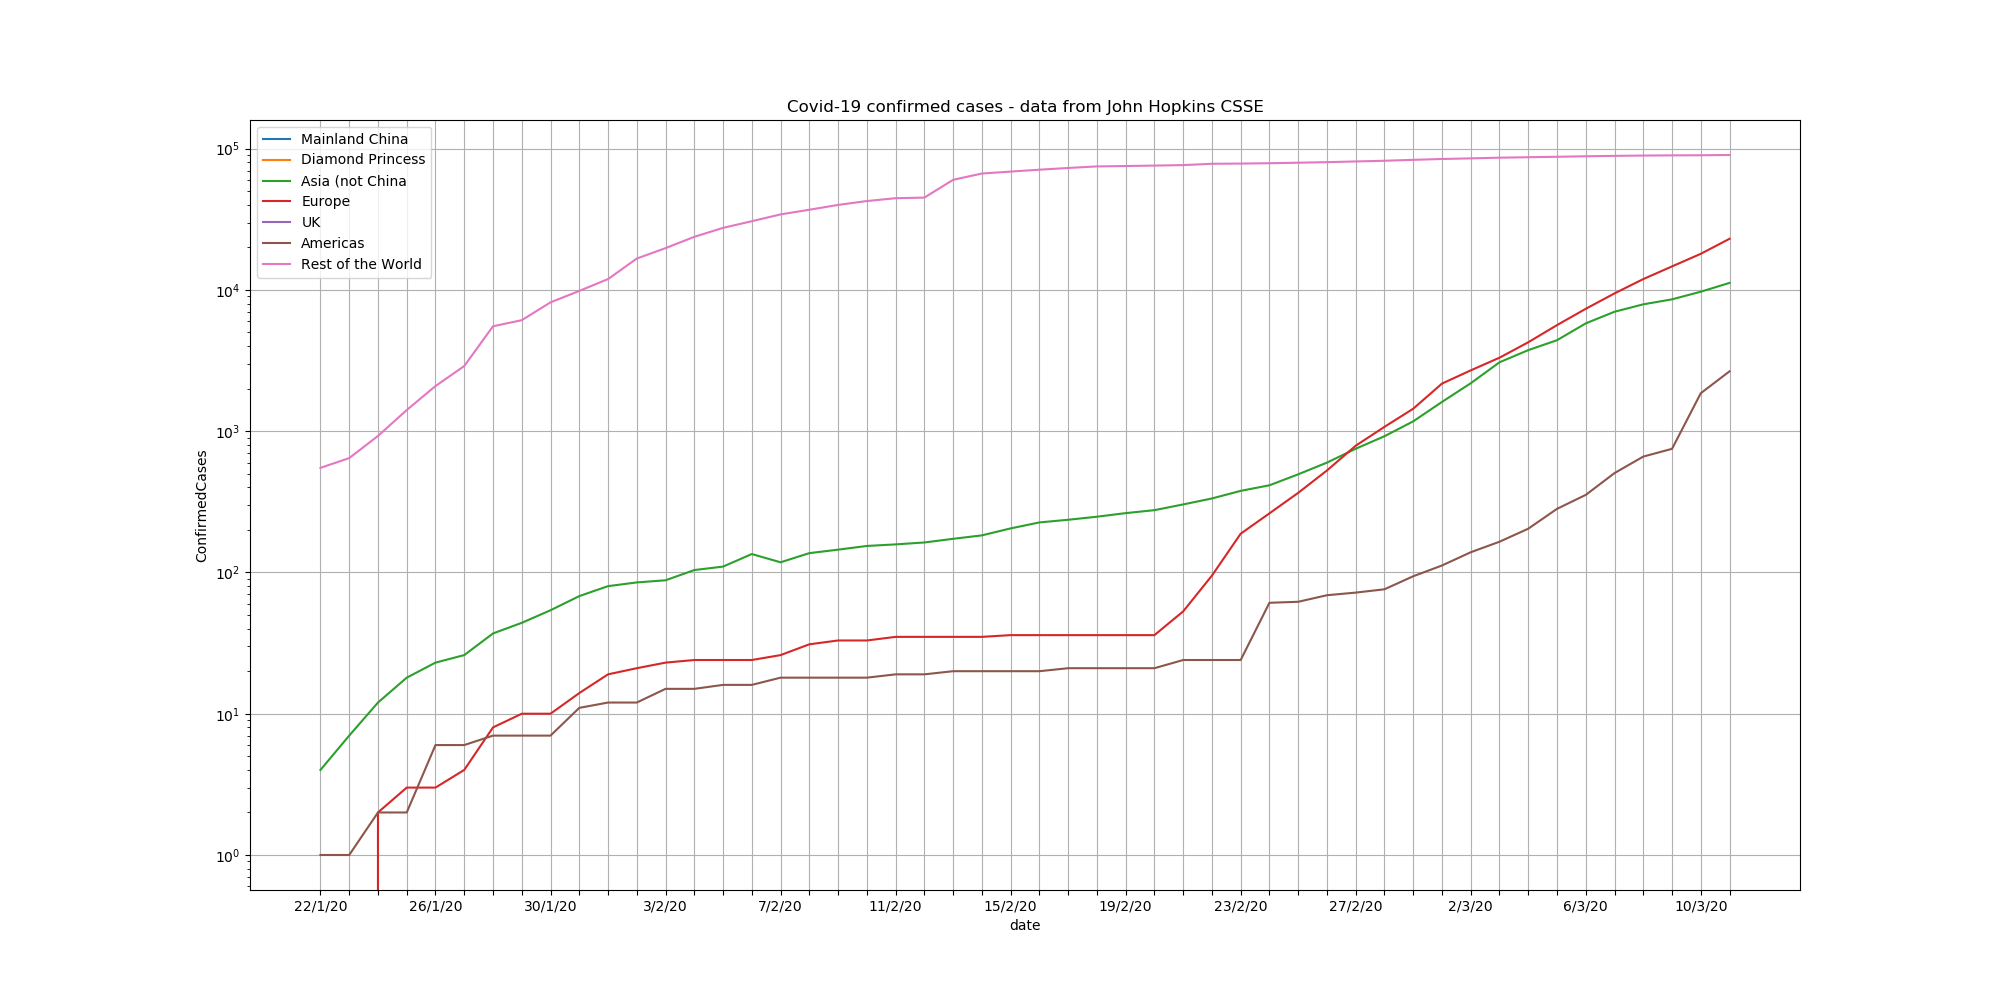

Data behind this chart, as committed beside it:
, Province/State, Country/Region, Lat, Long, 22/1/20, 23/1/20, 24/1/20, 25/1/20, 26/1/20, 27/1/20, 28/1/20, 29/1/20, 30/1/20, 31/1/20, 1/2/20, 2/2/20, 3/2/20, 4/2/20, 5/2/20, 6/2/20, 7/2/20, 8/2/20, 9/2/20
0, , Thailand, 15.0, 101.0, 2, 3, 5, 7, 8, 8, 14, 14, 14, 19, 19, 19, 19, 25, 25, 25, 25, 32, 32
1, , Japan, 36.0, 138.0, 2, 1, 2, 2, 4, 4, 7, 7, 11, 15, 20, 20, 20, 22, 22, 45, 25, 25, 26
2, , Singapore, 1.283, 103.8, 0, 1, 3, 3, 4, 5, 7, 7, 10, 13, 16, 18, 18, 24, 28, 28, 30, 33, 40
3, , Nepal, 28.17, 84.25, 0, 0, 0, 1, 1, 1, 1, 1, 1, 1, 1, 1, 1, 1, 1, 1, 1, 1, 1
4, , Malaysia, 2.5, 112.5, 0, 0, 0, 3, 4, 4, 4, 7, 8, 8, 8, 8, 8, 10, 12, 12, 12, 16, 16
5, British Columbia, Canada, 49.28, -123.1, 0, 0, 0, 0, 0, 0, 1, 1, 1, 1, 1, 1, 1, 1, 2, 2, 4, 4, 4
6, New South Wales, Australia, -33.87, 151.2, 0, 0, 0, 0, 3, 4, 4, 4, 4, 4, 4, 4, 4, 4, 4, 4, 4, 4, 4
7, Victoria, Australia, -37.81, 145, 0, 0, 0, 0, 1, 1, 1, 1, 2, 3, 4, 4, 4, 4, 4, 4, 4, 4, 4
8, Queensland, Australia, -28.02, 153.4, 0, 0, 0, 0, 0, 0, 0, 1, 3, 2, 3, 2, 2, 3, 3, 4, 5, 5, 5
9, , Cambodia, 11.55, 104.9, 0, 0, 0, 0, 0, 1, 1, 1, 1, 1, 1, 1, 1, 1, 1, 1, 1, 1, 1
10, , Sri Lanka, 7.0, 81.0, 0, 0, 0, 0, 0, 1, 1, 1, 1, 1, 1, 1, 1, 1, 1, 1, 1, 1, 1
11, , Germany, 51.0, 9.0, 0, 0, 0, 0, 0, 1, 4, 4, 4, 5, 8, 10, 12, 12, 12, 12, 13, 13, 14
12, , Finland, 64.0, 26.0, 0, 0, 0, 0, 0, 0, 0, 1, 1, 1, 1, 1, 1, 1, 1, 1, 1, 1, 1
13, , United Arab Emirates, 24.0, 54.0, 0, 0, 0, 0, 0, 0, 0, 4, 4, 4, 4, 5, 5, 5, 5, 5, 5, 7, 7
14, , Philippines, 13.0, 122.0, 0, 0, 0, 0, 0, 0, 0, 0, 1, 1, 1, 2, 2, 2, 2, 2, 3, 3, 3
15, , India, 21.0, 78.0, 0, 0, 0, 0, 0, 0, 0, 0, 1, 1, 1, 2, 3, 3, 3, 3, 3, 3, 3
16, , Italy, 43.0, 12.0, 0, 0, 0, 0, 0, 0, 0, 0, 0, 2, 2, 2, 2, 2, 2, 2, 3, 3, 3
17, , Sweden, 63.0, 16.0, 0, 0, 0, 0, 0, 0, 0, 0, 0, 1, 1, 1, 1, 1, 1, 1, 1, 1, 1
18, , Spain, 40.0, -4.0, 0, 0, 0, 0, 0, 0, 0, 0, 0, 0, 1, 1, 1, 1, 1, 1, 1, 1, 2
19, South Australia, Australia, -34.93, 138.6, 0, 0, 0, 0, 0, 0, 0, 0, 0, 0, 1, 2, 2, 2, 2, 2, 2, 2, 2
20, , Belgium, 50.83, 4.0, 0, 0, 0, 0, 0, 0, 0, 0, 0, 0, 0, 0, 0, 1, 1, 1, 1, 1, 1
21, , Egypt, 26.0, 30.0, 0, 0, 0, 0, 0, 0, 0, 0, 0, 0, 0, 0, 0, 0, 0, 0, 0, 0, 0
22, From Diamond Princess, Australia, 35.44, 139.6, 0, 0, 0, 0, 0, 0, 0, 0, 0, 0, 0, 0, 0, 0, 0, 0, 0, 0, 0
23, , Lebanon, 33.85, 35.86, 0, 0, 0, 0, 0, 0, 0, 0, 0, 0, 0, 0, 0, 0, 0, 0, 0, 0, 0
24, , Iraq, 33.0, 44.0, 0, 0, 0, 0, 0, 0, 0, 0, 0, 0, 0, 0, 0, 0, 0, 0, 0, 0, 0
25, , Oman, 21.0, 57.0, 0, 0, 0, 0, 0, 0, 0, 0, 0, 0, 0, 0, 0, 0, 0, 0, 0, 0, 0
26, , Afghanistan, 33.0, 65.0, 0, 0, 0, 0, 0, 0, 0, 0, 0, 0, 0, 0, 0, 0, 0, 0, 0, 0, 0
27, , Bahrain, 26.03, 50.55, 0, 0, 0, 0, 0, 0, 0, 0, 0, 0, 0, 0, 0, 0, 0, 0, 0, 0, 0
28, , Kuwait, 29.5, 47.75, 0, 0, 0, 0, 0, 0, 0, 0, 0, 0, 0, 0, 0, 0, 0, 0, 0, 0, 0
29, , Algeria, 28.03, 1.66, 0, 0, 0, 0, 0, 0, 0, 0, 0, 0, 0, 0, 0, 0, 0, 0, 0, 0, 0
30, , Croatia, 45.1, 15.2, 0, 0, 0, 0, 0, 0, 0, 0, 0, 0, 0, 0, 0, 0, 0, 0, 0, 0, 0
31, , Switzerland, 46.82, 8.227, 0, 0, 0, 0, 0, 0, 0, 0, 0, 0, 0, 0, 0, 0, 0, 0, 0, 0, 0
32, , Austria, 47.52, 14.55, 0, 0, 0, 0, 0, 0, 0, 0, 0, 0, 0, 0, 0, 0, 0, 0, 0, 0, 0
33, , Israel, 31.0, 35.0, 0, 0, 0, 0, 0, 0, 0, 0, 0, 0, 0, 0, 0, 0, 0, 0, 0, 0, 0
34, , Pakistan, 30.38, 69.35, 0, 0, 0, 0, 0, 0, 0, 0, 0, 0, 0, 0, 0, 0, 0, 0, 0, 0, 0
35, , Brazil, -14.23, -51.93, 0, 0, 0, 0, 0, 0, 0, 0, 0, 0, 0, 0, 0, 0, 0, 0, 0, 0, 0
36, , Georgia, 42.32, 43.36, 0, 0, 0, 0, 0, 0, 0, 0, 0, 0, 0, 0, 0, 0, 0, 0, 0, 0, 0
37, , Greece, 39.07, 21.82, 0, 0, 0, 0, 0, 0, 0, 0, 0, 0, 0, 0, 0, 0, 0, 0, 0, 0, 0
38, , North Macedonia, 41.61, 21.75, 0, 0, 0, 0, 0, 0, 0, 0, 0, 0, 0, 0, 0, 0, 0, 0, 0, 0, 0
39, , Norway, 60.47, 8.469, 0, 0, 0, 0, 0, 0, 0, 0, 0, 0, 0, 0, 0, 0, 0, 0, 0, 0, 0
40, , Romania, 45.94, 24.97, 0, 0, 0, 0, 0, 0, 0, 0, 0, 0, 0, 0, 0, 0, 0, 0, 0, 0, 0
41, , Estonia, 58.6, 25.01, 0, 0, 0, 0, 0, 0, 0, 0, 0, 0, 0, 0, 0, 0, 0, 0, 0, 0, 0
42, , Netherlands, 52.13, 5.291, 0, 0, 0, 0, 0, 0, 0, 0, 0, 0, 0, 0, 0, 0, 0, 0, 0, 0, 0
43, , San Marino, 43.94, 12.46, 0, 0, 0, 0, 0, 0, 0, 0, 0, 0, 0, 0, 0, 0, 0, 0, 0, 0, 0
44, , Belarus, 53.71, 27.95, 0, 0, 0, 0, 0, 0, 0, 0, 0, 0, 0, 0, 0, 0, 0, 0, 0, 0, 0
45, , Iceland, 64.96, -19.02, 0, 0, 0, 0, 0, 0, 0, 0, 0, 0, 0, 0, 0, 0, 0, 0, 0, 0, 0
46, , Lithuania, 55.17, 23.88, 0, 0, 0, 0, 0, 0, 0, 0, 0, 0, 0, 0, 0, 0, 0, 0, 0, 0, 0
47, , Mexico, 23.63, -102.6, 0, 0, 0, 0, 0, 0, 0, 0, 0, 0, 0, 0, 0, 0, 0, 0, 0, 0, 0
48, , New Zealand, -40.9, 174.9, 0, 0, 0, 0, 0, 0, 0, 0, 0, 0, 0, 0, 0, 0, 0, 0, 0, 0, 0
49, , Nigeria, 9.082, 8.675, 0, 0, 0, 0, 0, 0, 0, 0, 0, 0, 0, 0, 0, 0, 0, 0, 0, 0, 0
50, Western Australia, Australia, -31.95, 115.9, 0, 0, 0, 0, 0, 0, 0, 0, 0, 0, 0, 0, 0, 0, 0, 0, 0, 0, 0
51, , Ireland, 53.14, -7.692, 0, 0, 0, 0, 0, 0, 0, 0, 0, 0, 0, 0, 0, 0, 0, 0, 0, 0, 0
52, , Luxembourg, 49.82, 6.13, 0, 0, 0, 0, 0, 0, 0, 0, 0, 0, 0, 0, 0, 0, 0, 0, 0, 0, 0
53, , Monaco, 43.73, 7.417, 0, 0, 0, 0, 0, 0, 0, 0, 0, 0, 0, 0, 0, 0, 0, 0, 0, 0, 0
54, , Qatar, 25.35, 51.18, 0, 0, 0, 0, 0, 0, 0, 0, 0, 0, 0, 0, 0, 0, 0, 0, 0, 0, 0
55, , Ecuador, -1.831, -78.18, 0, 0, 0, 0, 0, 0, 0, 0, 0, 0, 0, 0, 0, 0, 0, 0, 0, 0, 0
56, , Azerbaijan, 40.14, 47.58, 0, 0, 0, 0, 0, 0, 0, 0, 0, 0, 0, 0, 0, 0, 0, 0, 0, 0, 0
57, , Armenia, 40.07, 45.04, 0, 0, 0, 0, 0, 0, 0, 0, 0, 0, 0, 0, 0, 0, 0, 0, 0, 0, 0
58, , Dominican Republic, 18.74, -70.16, 0, 0, 0, 0, 0, 0, 0, 0, 0, 0, 0, 0, 0, 0, 0, 0, 0, 0, 0
59, , Indonesia, -0.7893, 113.9, 0, 0, 0, 0, 0, 0, 0, 0, 0, 0, 0, 0, 0, 0, 0, 0, 0, 0, 0
... 344 more rows
